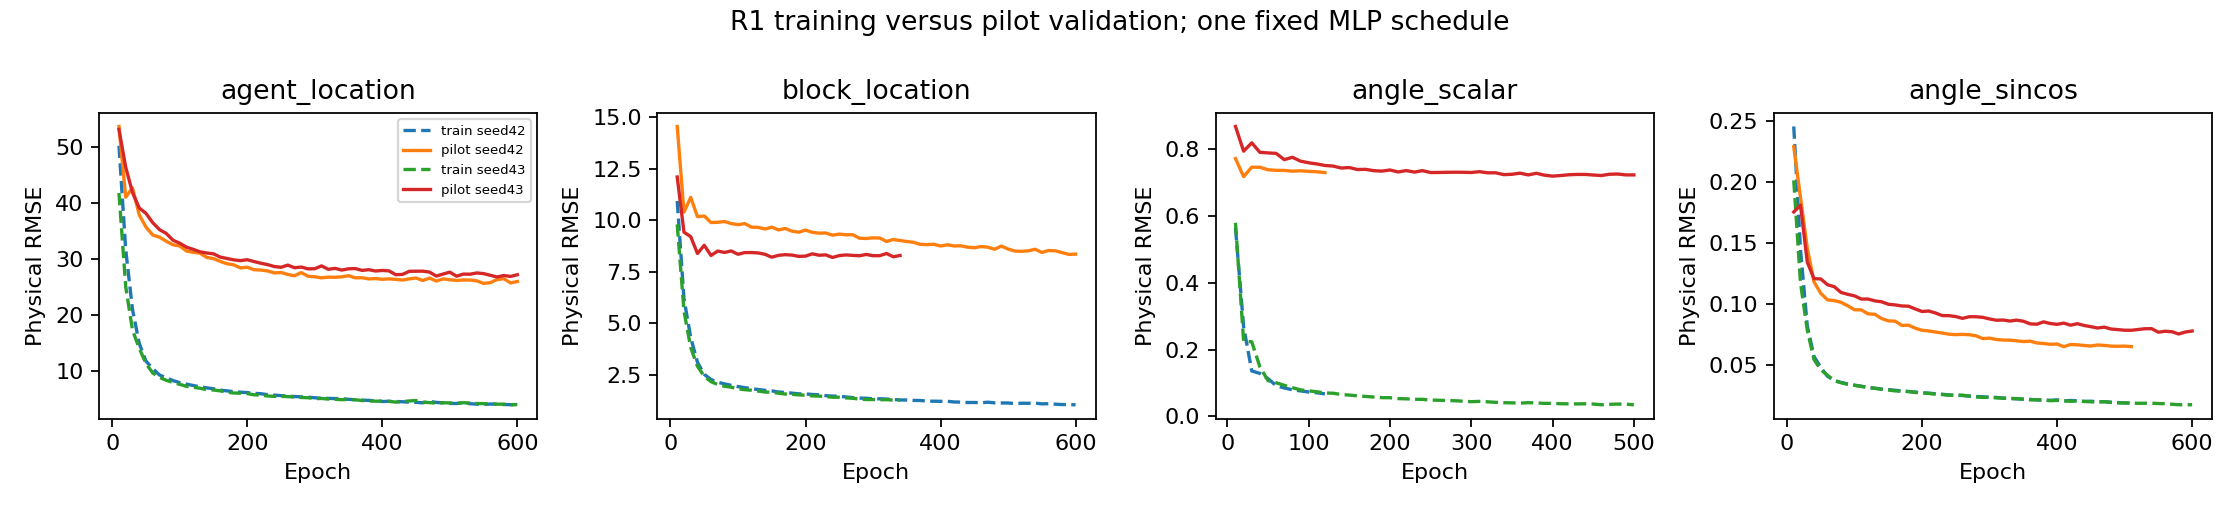

The table this chart was drawn from, first rows:
candidate_id, head, training_families, seed, epoch, train_normalized_mse, train_physical_rmse, validation_normalized_mse, validation_physical_rmse
n16_mlp_agent_location_seed42, agent_location, 16, 42, 10, 0.09019, 39.18, 0.2572, 69.18
n16_mlp_agent_location_seed42, agent_location, 16, 42, 20, 0.03405, 23.82, 0.2813, 72.75
n16_mlp_agent_location_seed42, agent_location, 16, 42, 30, 0.009822, 12.99, 0.2422, 66.94
n16_mlp_agent_location_seed42, agent_location, 16, 42, 40, 0.006825, 10.95, 0.2351, 65.61
n16_mlp_agent_location_seed42, agent_location, 16, 42, 50, 0.005872, 10.19, 0.2327, 65.57
n16_mlp_agent_location_seed42, agent_location, 16, 42, 60, 0.004664, 9.007, 0.2158, 62.64
n16_mlp_agent_location_seed42, agent_location, 16, 42, 70, 0.00426, 8.584, 0.2119, 61.97
n16_mlp_agent_location_seed42, agent_location, 16, 42, 80, 0.003731, 7.998, 0.2028, 60.57
n16_mlp_agent_location_seed42, agent_location, 16, 42, 90, 0.003523, 7.786, 0.2004, 59.97
n16_mlp_agent_location_seed42, agent_location, 16, 42, 100, 0.003188, 7.364, 0.1911, 58.42
n16_mlp_agent_location_seed42, agent_location, 16, 42, 110, 0.00305, 7.202, 0.19, 58.06
n16_mlp_agent_location_seed42, agent_location, 16, 42, 120, 0.002838, 6.956, 0.1852, 57.16
n16_mlp_agent_location_seed42, agent_location, 16, 42, 130, 0.002648, 6.708, 0.1824, 56.66
n16_mlp_agent_location_seed42, agent_location, 16, 42, 140, 0.002566, 6.623, 0.1805, 56.17
n16_mlp_agent_location_seed42, agent_location, 16, 42, 150, 0.002302, 6.262, 0.1796, 56.1
n16_mlp_agent_location_seed42, agent_location, 16, 42, 160, 0.002215, 6.137, 0.1761, 55.43
n16_mlp_agent_location_seed42, agent_location, 16, 42, 170, 0.002104, 5.977, 0.1757, 55.31
n16_mlp_agent_location_seed42, agent_location, 16, 42, 180, 0.00207, 5.929, 0.1712, 54.54
n16_mlp_agent_location_seed42, agent_location, 16, 42, 190, 0.00194, 5.742, 0.1698, 54.33
n16_mlp_agent_location_seed42, agent_location, 16, 42, 200, 0.001924, 5.737, 0.1694, 54.2
n16_mlp_agent_location_seed42, agent_location, 16, 42, 210, 0.001807, 5.536, 0.1636, 53.25
n16_mlp_agent_location_seed42, agent_location, 16, 42, 220, 0.001718, 5.396, 0.1654, 53.63
n16_mlp_agent_location_seed42, agent_location, 16, 42, 230, 0.001675, 5.357, 0.1649, 53.39
n16_mlp_agent_location_seed42, agent_location, 16, 42, 240, 0.001664, 5.35, 0.1634, 53.26
n16_mlp_agent_location_seed42, agent_location, 16, 42, 250, 0.00151, 5.054, 0.1602, 52.66
n16_mlp_agent_location_seed42, agent_location, 16, 42, 260, 0.001585, 5.198, 0.1587, 52.48
n16_mlp_agent_location_seed42, agent_location, 16, 42, 270, 0.001466, 5.017, 0.1572, 52.21
n16_mlp_agent_location_seed42, agent_location, 16, 42, 280, 0.001438, 4.955, 0.1546, 51.85
n16_mlp_agent_location_seed42, agent_location, 16, 42, 290, 0.001311, 4.72, 0.1524, 51.44
n16_mlp_agent_location_seed42, agent_location, 16, 42, 300, 0.00127, 4.646, 0.155, 51.79
n16_mlp_agent_location_seed42, agent_location, 16, 42, 310, 0.001358, 4.805, 0.1548, 51.74
n16_mlp_agent_location_seed42, agent_location, 16, 42, 320, 0.001245, 4.61, 0.151, 51.2
n16_mlp_agent_location_seed42, agent_location, 16, 42, 330, 0.001208, 4.549, 0.1462, 50.31
n16_mlp_agent_location_seed42, agent_location, 16, 42, 340, 0.001239, 4.558, 0.1514, 51.11
n16_mlp_agent_location_seed42, agent_location, 16, 42, 350, 0.001275, 4.647, 0.1463, 50.31
n16_mlp_agent_location_seed42, agent_location, 16, 42, 360, 0.001058, 4.247, 0.145, 50.12
n16_mlp_agent_location_seed42, agent_location, 16, 42, 370, 0.001046, 4.224, 0.1418, 49.52
n16_mlp_agent_location_seed42, agent_location, 16, 42, 380, 0.001193, 4.538, 0.1426, 49.83
n16_mlp_agent_location_seed42, agent_location, 16, 42, 390, 0.00108, 4.282, 0.1381, 48.94
n16_mlp_agent_location_seed42, agent_location, 16, 42, 400, 0.001037, 4.197, 0.1395, 49.23
n16_mlp_agent_location_seed42, agent_location, 16, 42, 410, 0.0009504, 4.001, 0.139, 49.06
n16_mlp_agent_location_seed42, agent_location, 16, 42, 420, 0.0009621, 4.035, 0.1374, 48.74
n16_mlp_agent_location_seed42, agent_location, 16, 42, 430, 0.001033, 4.192, 0.1404, 49.23
n16_mlp_agent_location_seed42, agent_location, 16, 42, 440, 0.0009179, 3.942, 0.1347, 48.31
n16_mlp_agent_location_seed42, agent_location, 16, 42, 450, 0.0009221, 3.977, 0.1351, 48.33
n16_mlp_agent_location_seed42, agent_location, 16, 42, 460, 0.0009545, 4.088, 0.1368, 48.57
n16_mlp_agent_location_seed42, agent_location, 16, 42, 470, 0.001012, 4.252, 0.1312, 47.67
n16_mlp_agent_location_seed42, agent_location, 16, 42, 480, 0.0007741, 3.636, 0.1301, 47.44
n16_mlp_agent_location_seed42, agent_location, 16, 42, 490, 0.0007818, 3.657, 0.1337, 48.13
n16_mlp_agent_location_seed42, agent_location, 16, 42, 500, 0.0007324, 3.531, 0.1327, 47.95
n16_mlp_agent_location_seed42, agent_location, 16, 42, 510, 0.0007625, 3.575, 0.1329, 47.97
n16_mlp_agent_location_seed42, agent_location, 16, 42, 520, 0.0007294, 3.499, 0.1322, 47.84
n16_mlp_agent_location_seed42, agent_location, 16, 42, 530, 0.00069, 3.441, 0.1264, 46.82
n16_mlp_agent_location_seed42, agent_location, 16, 42, 540, 0.000699, 3.449, 0.1244, 46.54
n16_mlp_agent_location_seed42, agent_location, 16, 42, 550, 0.0006893, 3.418, 0.1227, 46.18
n16_mlp_agent_location_seed42, agent_location, 16, 42, 560, 0.0007227, 3.503, 0.1244, 46.43
n16_mlp_agent_location_seed42, agent_location, 16, 42, 570, 0.0008071, 3.679, 0.1263, 46.92
n16_mlp_agent_location_seed42, agent_location, 16, 42, 580, 0.000679, 3.392, 0.1227, 46.3
n16_mlp_agent_location_seed42, agent_location, 16, 42, 590, 0.0006186, 3.217, 0.1207, 45.92
n16_mlp_agent_location_seed42, agent_location, 16, 42, 600, 0.0008182, 3.766, 0.1214, 46.05
... 1,118 more rows
